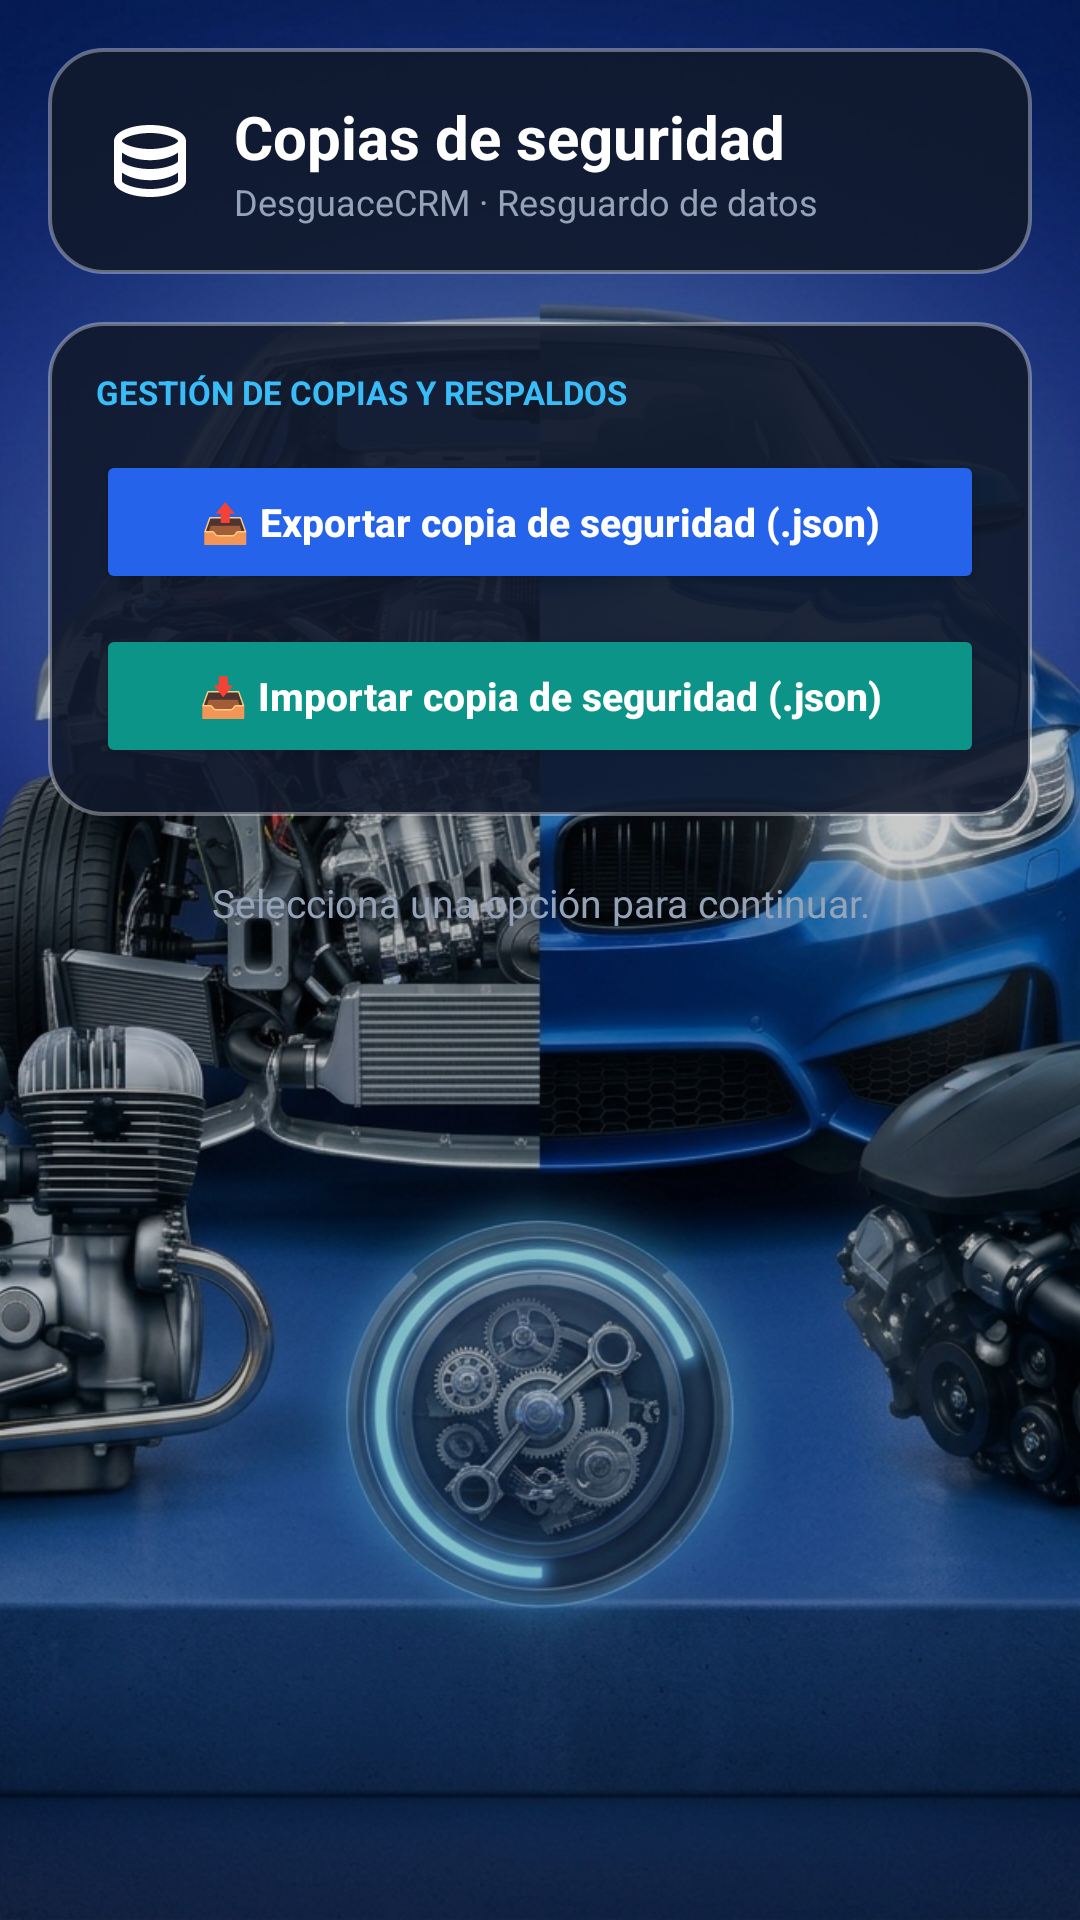

Android layout source for this screen:
<!-- AndroidManifest.xml: application theme Theme.DesguaceCRM -->
<!-- res/layout/activity_backup.xml -->
<?xml version="1.0" encoding="utf-8"?>
<FrameLayout xmlns:android="http://schemas.android.com/apk/res/android"
    android:layout_width="match_parent"
    android:layout_height="match_parent"
    android:background="@color/bg_main">

    
    <ImageView
        android:layout_width="match_parent"
        android:layout_height="match_parent"
        android:contentDescription="Fondo Liquid Glass"
        android:scaleType="centerCrop"
        android:src="@drawable/img_splash_car" />

    
    <View
        android:layout_width="match_parent"
        android:layout_height="match_parent"
        android:background="#33000000" />

    <ScrollView
        android:layout_width="match_parent"
        android:layout_height="match_parent"
        android:clipToPadding="false"
        android:fillViewport="true">

        <LinearLayout
            android:layout_width="match_parent"
            android:layout_height="wrap_content"
            android:orientation="vertical"
            android:paddingHorizontal="16dp"
            android:paddingTop="16dp"
            android:paddingBottom="24dp">

            
            <LinearLayout
                android:layout_width="match_parent"
                android:layout_height="wrap_content"
                android:background="@drawable/bg_glass_card"
                android:elevation="3dp"
                android:gravity="center_vertical"
                android:orientation="horizontal"
                android:paddingHorizontal="18dp"
                android:paddingVertical="16dp">

                <ImageView
                    android:layout_width="32dp"
                    android:layout_height="32dp"
                    android:layout_marginEnd="12dp"
                    android:contentDescription="Copias de seguridad"
                    android:src="@drawable/ic_backup" />

                <LinearLayout
                    android:layout_width="0dp"
                    android:layout_height="wrap_content"
                    android:layout_weight="1"
                    android:orientation="vertical">

                    <TextView
                        android:layout_width="wrap_content"
                        android:layout_height="wrap_content"
                        android:text="Copias de seguridad"
                        android:textColor="#FFFFFF"
                        android:textSize="20sp"
                        android:textStyle="bold" />

                    <TextView
                        android:layout_width="wrap_content"
                        android:layout_height="wrap_content"
                        android:text="DesguaceCRM · Resguardo de datos"
                        android:textColor="#94A3B8"
                        android:textSize="12sp" />

                </LinearLayout>

            </LinearLayout>

            
            <LinearLayout
                android:layout_width="match_parent"
                android:layout_height="wrap_content"
                android:layout_marginTop="16dp"
                android:background="@drawable/bg_glass_card"
                android:elevation="2dp"
                android:orientation="vertical"
                android:padding="16dp">

                <TextView
                    android:layout_width="match_parent"
                    android:layout_height="wrap_content"
                    android:layout_marginBottom="12dp"
                    android:text="GESTIÓN DE COPIAS Y RESPALDOS"
                    android:textColor="#38BDF8"
                    android:textSize="11sp"
                    android:textStyle="bold" />

                <Button
                    android:id="@+id/btnCrearBackup"
                    android:layout_width="match_parent"
                    android:layout_height="48dp"
                    android:backgroundTint="#2563EB"
                    android:text="📤 Exportar copia de seguridad (.json)"
                    android:textAllCaps="false"
                    android:textColor="#FFFFFF"
                    android:textSize="13sp"
                    android:textStyle="bold" />

                <Button
                    android:id="@+id/btnRestaurarBackup"
                    android:layout_width="match_parent"
                    android:layout_height="48dp"
                    android:layout_marginTop="10dp"
                    android:backgroundTint="#0D9488"
                    android:text="📥 Importar copia de seguridad (.json)"
                    android:textAllCaps="false"
                    android:textColor="#FFFFFF"
                    android:textSize="13sp"
                    android:textStyle="bold" />

            </LinearLayout>

            <TextView
                android:id="@+id/txtBackupEstado"
                android:layout_width="match_parent"
                android:layout_height="wrap_content"
                android:layout_marginTop="20dp"
                android:gravity="center"
                android:text="Selecciona una opción para continuar."
                android:textColor="#94A3B8"
                android:textSize="13sp" />

            
            <LinearLayout
                android:layout_width="wrap_content"
                android:layout_height="wrap_content"
                android:visibility="gone">

                <Button
                    android:id="@+id/btnConfigurarServidor"
                    android:layout_width="wrap_content"
                    android:layout_height="wrap_content" />

                <TextView
                    android:id="@+id/txtHostServidorActual"
                    android:layout_width="wrap_content"
                    android:layout_height="wrap_content" />

            </LinearLayout>

        </LinearLayout>
    </ScrollView>
</FrameLayout>
<!-- resources referenced by this layout -->
<resources>
  <color name="bg_main">#090D16</color>
  <!-- drawable bg_glass_card (drawable) -->
  <?xml version="1.0" encoding="utf-8"?>
  <shape xmlns:android="http://schemas.android.com/apk/res/android"
      android:shape="rectangle">
      <solid android:color="#E610192C" />
      <corners android:radius="18dp" />
      <stroke
          android:width="1.2dp"
          android:color="#59FFFFFF" />
  </shape>
  <!-- drawable ic_backup (drawable) -->
  <vector xmlns:android="http://schemas.android.com/apk/res/android"
      android:width="24dp"
      android:height="24dp"
      android:viewportWidth="24"
      android:viewportHeight="24">
    <path
        android:fillColor="#FFFFFFFF"
        android:pathData="M12,3c-4.97,0 -9,1.79 -9,4v10c0,2.21 4.03,4 9,4s9,-1.79 9,-4V7c0,-2.21 -4.03,-4 -9,-4zm0,2c3.87,0 7,1.34 7,2s-3.13,2 -7,2 -7,-1.34 -7,-2 3.13,-2 7,-2zm0,14c-3.87,0 -7,-1.34 -7,-2v-2.1c1.78,1.27 4.31,1.9 7,1.9s5.22,-0.63 7,-1.9V17c0,0.66 -3.13,2 -7,2zm0,-5c-3.87,0 -7,-1.34 -7,-2V9.9c1.78,1.27 4.31,1.9 7,1.9s5.22,-0.63 7,-1.9V12c0,0.66 -3.13,2 -7,2z"/>
  </vector>
  <!-- drawable img_splash_car: jpg bitmap (drawable, 699357 bytes) -->
  <style name="Theme.DesguaceCRM" parent="Base.Theme.DesguaceCRM" />
  <style name="Base.Theme.DesguaceCRM" parent="Theme.Material3.DayNight.NoActionBar">
          
          
      </style>
</resources>
